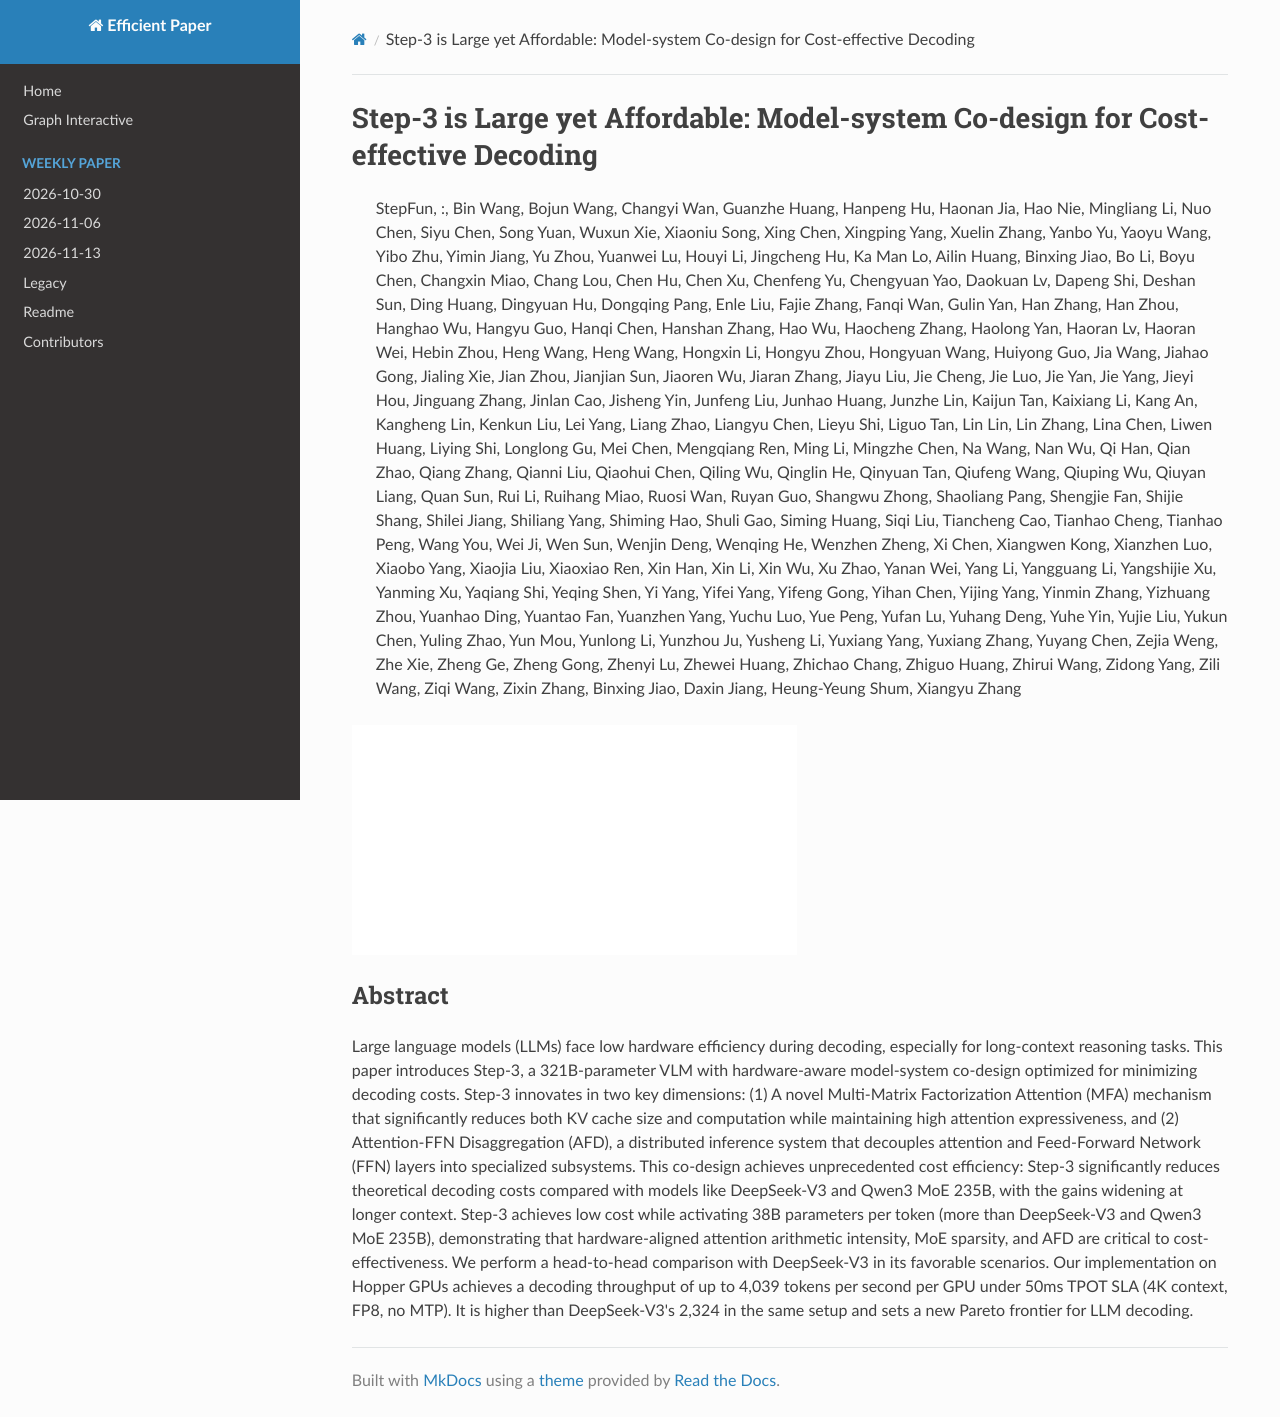

repository: hustzxd/EfficientPaper · page: notes/2025/Step-3/note/index.html · generator: mkdocs

# Step-3 is Large yet Affordable: Model-system Co-design for Cost-effective Decoding

> StepFun, :, Bin Wang, Bojun Wang, Changyi Wan, Guanzhe Huang, Hanpeng Hu, Haonan Jia, Hao Nie, Mingliang Li, Nuo Chen, Siyu Chen, Song Yuan, Wuxun Xie, Xiaoniu Song, Xing Chen, Xingping Yang, Xuelin Zhang, Yanbo Yu, Yaoyu Wang, Yibo Zhu, Yimin Jiang, Yu Zhou, Yuanwei Lu, Houyi Li, Jingcheng Hu, Ka Man Lo, Ailin Huang, Binxing Jiao, Bo Li, Boyu Chen, Changxin Miao, Chang Lou, Chen Hu, Chen Xu, Chenfeng Yu, Chengyuan Yao, Daokuan Lv, Dapeng Shi, Deshan Sun, Ding Huang, Dingyuan Hu, Dongqing Pang, Enle Liu, Fajie Zhang, Fanqi Wan, Gulin Yan, Han Zhang, Han Zhou, Hanghao Wu, Hangyu Guo, Hanqi Chen, Hanshan Zhang, Hao Wu, Haocheng Zhang, Haolong Yan, Haoran Lv, Haoran Wei, Hebin Zhou, Heng Wang, Heng Wang, Hongxin Li, Hongyu Zhou, Hongyuan Wang, Huiyong Guo, Jia Wang, Jiahao Gong, Jialing Xie, Jian Zhou, Jianjian Sun, Jiaoren Wu, Jiaran Zhang, Jiayu Liu, Jie Cheng, Jie Luo, Jie Yan, Jie Yang, Jieyi Hou, Jinguang Zhang, Jinlan Cao, Jisheng Yin, Junfeng Liu, Junhao Huang, Junzhe Lin, Kaijun Tan, Kaixiang Li, Kang An, Kangheng Lin, Kenkun Liu, Lei Yang, Liang Zhao, Liangyu Chen, Lieyu Shi, Liguo Tan, Lin Lin, Lin Zhang, Lina Chen, Liwen Huang, Liying Shi, Longlong Gu, Mei Chen, Mengqiang Ren, Ming Li, Mingzhe Chen, Na Wang, Nan Wu, Qi Han, Qian Zhao, Qiang Zhang, Qianni Liu, Qiaohui Chen, Qiling Wu, Qinglin He, Qinyuan Tan, Qiufeng Wang, Qiuping Wu, Qiuyan Liang, Quan Sun, Rui Li, Ruihang Miao, Ruosi Wan, Ruyan Guo, Shangwu Zhong, Shaoliang Pang, Shengjie Fan, Shijie Shang, Shilei Jiang, Shiliang Yang, Shiming Hao, Shuli Gao, Siming Huang, Siqi Liu, Tiancheng Cao, Tianhao Cheng, Tianhao Peng, Wang You, Wei Ji, Wen Sun, Wenjin Deng, Wenqing He, Wenzhen Zheng, Xi Chen, Xiangwen Kong, Xianzhen Luo, Xiaobo Yang, Xiaojia Liu, Xiaoxiao Ren, Xin Han, Xin Li, Xin Wu, Xu Zhao, Yanan Wei, Yang Li, Yangguang Li, Yangshijie Xu, Yanming Xu, Yaqiang Shi, Yeqing Shen, Yi Yang, Yifei Yang, Yifeng Gong, Yihan Chen, Yijing Yang, Yinmin Zhang, Yizhuang Zhou, Yuanhao Ding, Yuantao Fan, Yuanzhen Yang, Yuchu Luo, Yue Peng, Yufan Lu, Yuhang Deng, Yuhe Yin, Yujie Liu, Yukun Chen, Yuling Zhao, Yun Mou, Yunlong Li, Yunzhou Ju, Yusheng Li, Yuxiang Yang, Yuxiang Zhang, Yuyang Chen, Zejia Weng, Zhe Xie, Zheng Ge, Zheng Gong, Zhenyi Lu, Zhewei Huang, Zhichao Chang, Zhiguo Huang, Zhirui Wang, Zidong Yang, Zili Wang, Ziqi Wang, Zixin Zhang, Binxing Jiao, Daxin Jiang, Heung-Yeung Shum, Xiangyu Zhang

![](../../blank.jpg)

## Abstract

Large language models (LLMs) face low hardware efficiency during decoding,
especially for long-context reasoning tasks. This paper introduces Step-3, a
321B-parameter VLM with hardware-aware model-system co-design optimized for
minimizing decoding costs. Step-3 innovates in two key dimensions: (1) A novel
Multi-Matrix Factorization Attention (MFA) mechanism that significantly reduces
both KV cache size and computation while maintaining high attention
expressiveness, and (2) Attention-FFN Disaggregation (AFD), a distributed
inference system that decouples attention and Feed-Forward Network (FFN) layers
into specialized subsystems. This co-design achieves unprecedented cost
efficiency: Step-3 significantly reduces theoretical decoding costs compared
with models like DeepSeek-V3 and Qwen3 MoE 235B, with the gains widening at
longer context. Step-3 achieves low cost while activating 38B parameters per
token (more than DeepSeek-V3 and Qwen3 MoE 235B), demonstrating that
hardware-aligned attention arithmetic intensity, MoE sparsity, and AFD are
critical to cost-effectiveness. We perform a head-to-head comparison with
DeepSeek-V3 in its favorable scenarios. Our implementation on Hopper GPUs
achieves a decoding throughput of up to 4,039 tokens per second per GPU under
50ms TPOT SLA (4K context, FP8, no MTP). It is higher than DeepSeek-V3's 2,324
in the same setup and sets a new Pareto frontier for LLM decoding.
